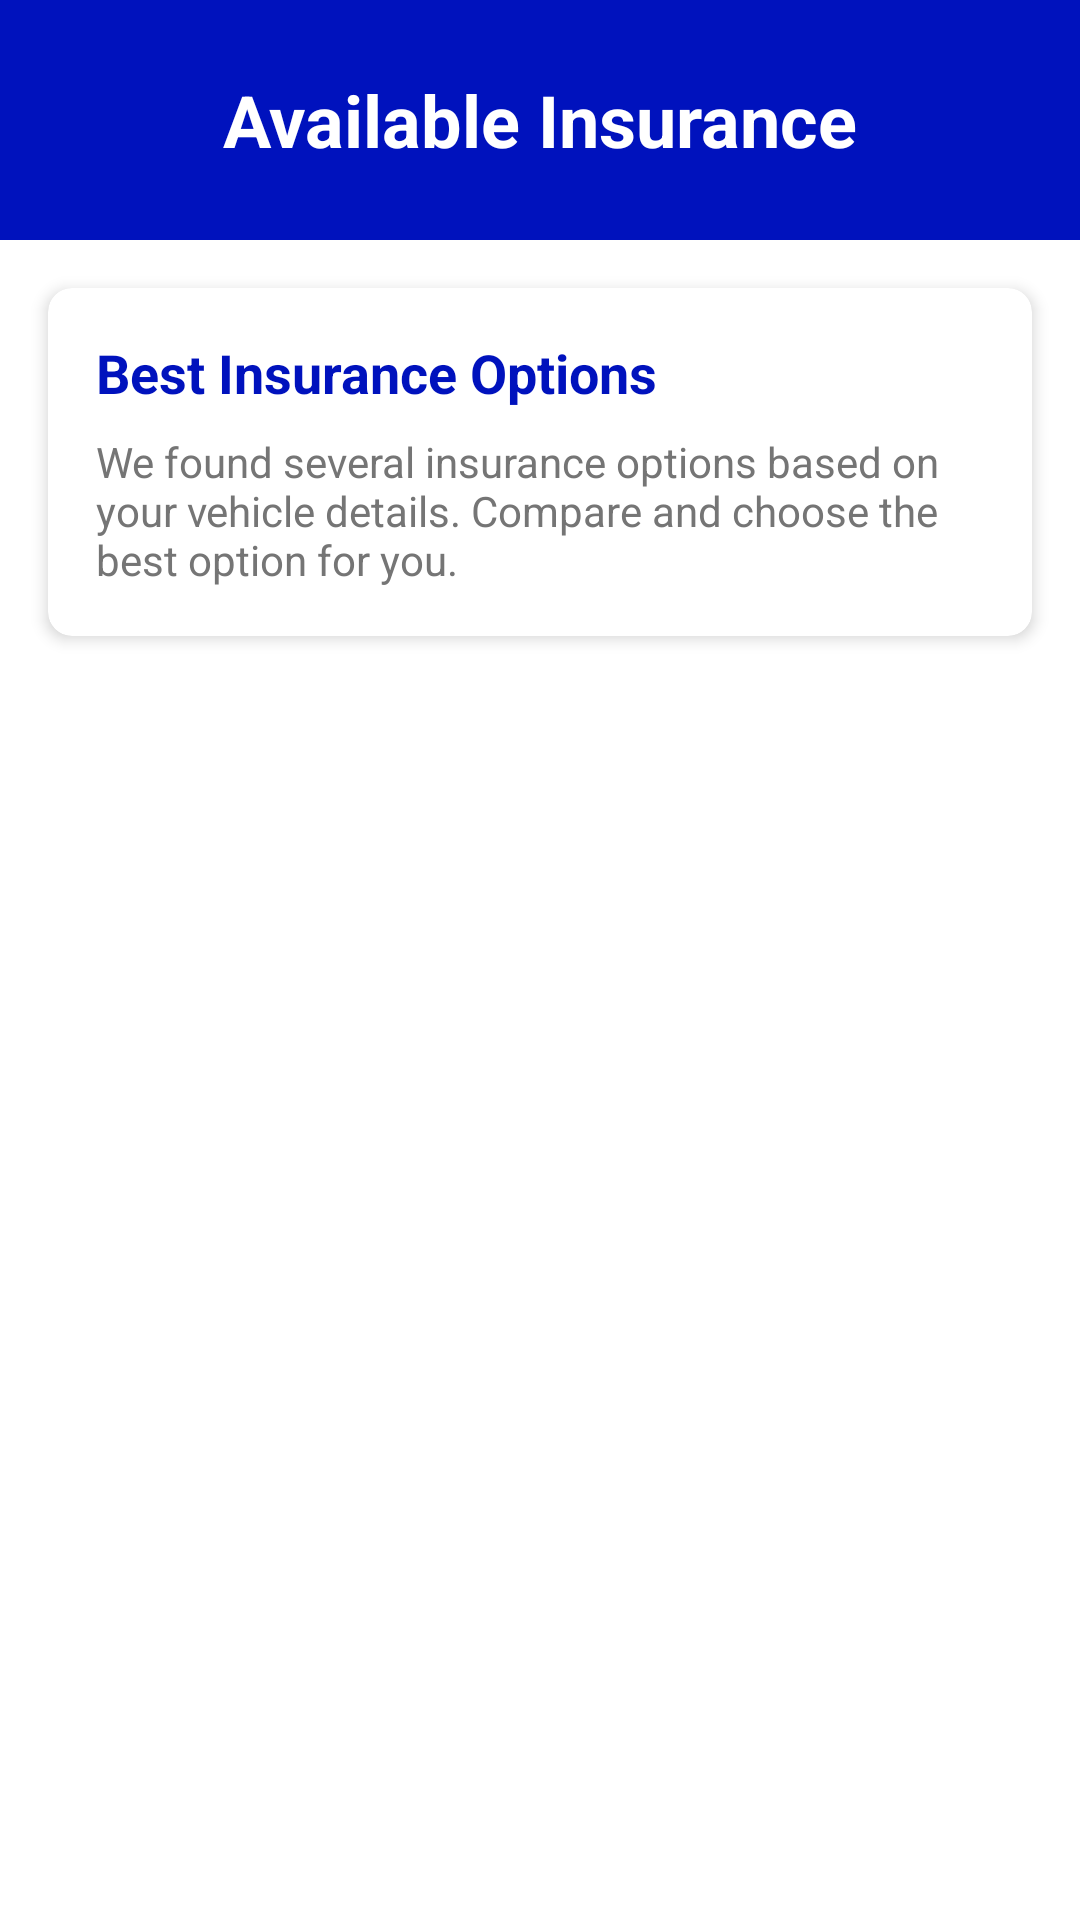

This screen was rendered from an Android layout file. Write that file and the resources it references.
<!-- AndroidManifest.xml: application theme Theme.SmdProject -->
<!-- res/layout/insurance_results.xml -->
<?xml version="1.0" encoding="utf-8"?>
<LinearLayout xmlns:android="http://schemas.android.com/apk/res/android"
    android:layout_width="match_parent"
    xmlns:app="http://schemas.android.com/apk/res-auto"
    xmlns:tools="http://schemas.android.com/tools"
    android:background="@color/white"
    tools:context=".InsuranceResults"
    android:orientation="vertical"
    android:layout_height="match_parent">

    
    <RelativeLayout
        android:layout_width="match_parent"
        android:layout_height="wrap_content"
        android:background="#0012BD"
        android:paddingVertical="16dp"
        android:minHeight="80dp">

        <ImageView
            android:id="@+id/arrow_back22"
            android:layout_width="40dp"
            android:layout_height="40dp"
            android:layout_alignParentStart="true"
            android:layout_centerVertical="true"
            android:layout_marginStart="16dp"
            android:padding="8dp"
            android:background="@drawable/circle_background_white_borderless"
            android:contentDescription="Back Arrow"
            android:src="@drawable/arrow_back"
            app:tint="@color/white" />

        <TextView
            android:id="@+id/carModelTitle"
            android:layout_width="wrap_content"
            android:layout_height="wrap_content"
            android:layout_centerInParent="true"
            android:text="Available Insurance"
            android:textColor="@color/white"
            android:textSize="24sp"
            android:textStyle="bold" />
    </RelativeLayout>

    
    <ProgressBar
        android:id="@+id/progressBar"
        android:layout_width="wrap_content"
        android:layout_height="wrap_content"
        android:layout_gravity="center"
        android:layout_marginTop="32dp"
        android:visibility="gone"/>

    
    <TextView
        android:id="@+id/noResultsView"
        android:layout_width="match_parent"
        android:layout_height="wrap_content"
        android:layout_marginTop="32dp"
        android:gravity="center"
        android:text="No insurance options found for your vehicle"
        android:textColor="#757575"
        android:textSize="18sp"
        android:visibility="gone"/>

    
    <LinearLayout
        android:id="@+id/resultsContainer"
        android:layout_width="match_parent"
        android:layout_height="match_parent"
        android:orientation="vertical"
        android:visibility="visible">

        
        <androidx.cardview.widget.CardView
            android:layout_width="match_parent"
            android:layout_height="wrap_content"
            android:layout_margin="16dp"
            app:cardCornerRadius="8dp"
            app:cardElevation="3dp">

            <LinearLayout
                android:layout_width="match_parent"
                android:layout_height="wrap_content"
                android:orientation="vertical"
                android:padding="16dp">

                <TextView
                    android:layout_width="match_parent"
                    android:layout_height="wrap_content"
                    android:text="Best Insurance Options"
                    android:textColor="#0012BD"
                    android:textSize="18sp"
                    android:textStyle="bold"/>

                <TextView
                    android:layout_width="match_parent"
                    android:layout_height="wrap_content"
                    android:layout_marginTop="8dp"
                    android:text="We found several insurance options based on your vehicle details. Compare and choose the best option for you."
                    android:textColor="#757575"
                    android:textSize="14sp"/>
            </LinearLayout>
        </androidx.cardview.widget.CardView>

        
        <androidx.recyclerview.widget.RecyclerView
            android:id="@+id/insuranceRecyclerView"
            android:layout_width="match_parent"
            android:layout_height="match_parent"
            android:clipToPadding="false"
            android:paddingBottom="16dp"/>
    </LinearLayout>
</LinearLayout>
<!-- resources referenced by this layout -->
<resources>
  <style name="Theme.SmdProject" parent="Base.Theme.SmdProject" />
  <style name="Base.Theme.SmdProject" parent="Theme.Material3.DayNight.NoActionBar">
          
          
      </style>
  <!-- not gathered from this repository: default colours our renderer supplied (Android Studio template values) -->
  <color name="white">#FFFFFFFF</color>
</resources>
